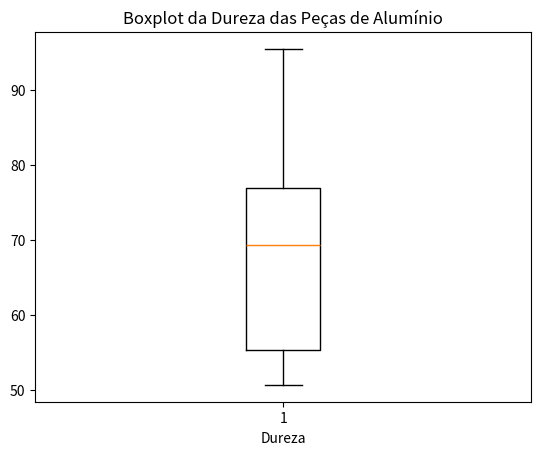

This figure's Python source:
import numpy as np
import matplotlib.pyplot as plt
from scipy import stats

# Dados
valores = np.array([53.0,70.2,84.3,69.5,77.8,87.5,
                    53.4,82.5,67.3,54.1,70.5,71.4,
                    95.4,51.1,74.4,55.7,63.5,85.8,
                    53.5,64.3,82.7,78.5,55.7,69.1,
                    72.3,59.5,55.3,73.0,52.4,50.7])

# Criando o boxplot
plt.boxplot(valores)
plt.title("Boxplot da Dureza das Peças de Alumínio")
plt.xlabel("Dureza")
plt.show()

# Identificando outliers
q1, q3 = np.percentile(valores, [25, 75])
iqr = q3 - q1
limite_inferior = q1 - 1.5 * iqr
limite_superior = q3 + 1.5 * iqr

# Filtrando os outliers
outliers = valores[(valores < limite_inferior) | (valores > limite_superior)]

# Exibindo resultados
print(f"Valores originais: {valores}")
print(f"Outliers identificados: {outliers}")
